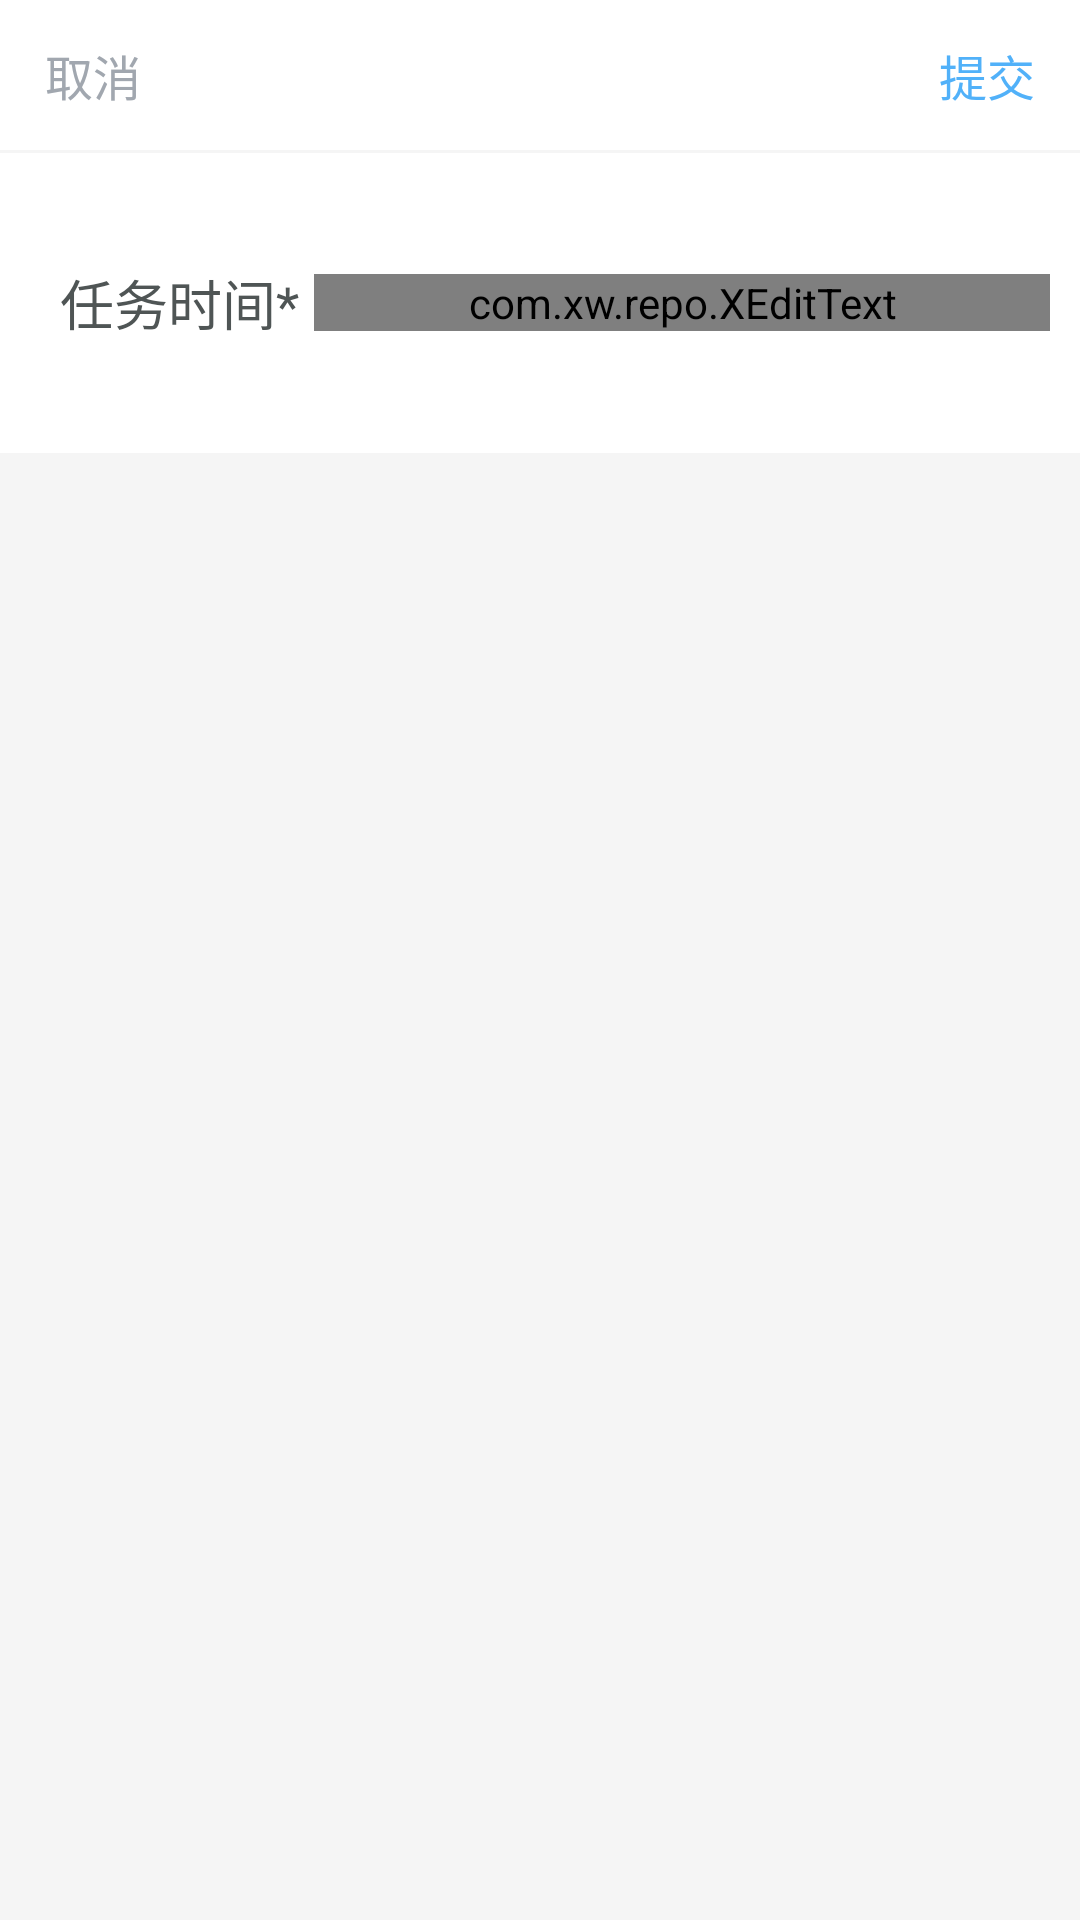

Reconstruct the res/layout file that produces this screen, plus the resources it refers to.
<!-- AndroidManifest.xml: application theme AppTheme -->
<!-- res/layout/lay_edit_time_dialog.xml -->
<?xml version="1.0" encoding="utf-8"?>
<LinearLayout xmlns:android="http://schemas.android.com/apk/res/android"
              android:layout_width="match_parent"
              android:layout_height="match_parent"
              android:background="@color/huise"
              android:orientation="vertical">
    <LinearLayout
        android:layout_width="match_parent"
        android:layout_height="50dp"
        android:gravity="center_vertical"
        android:background="@color/white"
        android:orientation="horizontal"
    >
      <TextView
          android:id="@+id/txt_cancel"
          style="@style/textview_title"
          android:layout_marginLeft="10dp"
          android:layout_width="wrap_content"
          android:text="取消"
          android:textColor="@color/gray"
          android:layout_height="wrap_content"/>
        <TextView
            android:layout_weight="1"
            android:layout_width="wrap_content"
            android:layout_height="wrap_content"/>
        <TextView
            android:id="@+id/txt_sure"
            style="@style/textview_title"
            android:text="提交"
            android:layout_marginRight="10dp"
            android:gravity="center"
            android:layout_width="wrap_content"
            android:layout_height="wrap_content"/>
    </LinearLayout>
    <LinearLayout
        android:layout_width="match_parent"
        android:layout_height="wrap_content"
        android:gravity="center_vertical"
        android:background="@color/white"
        android:orientation="vertical"
        android:layout_marginTop="1dp"
        android:padding="10dp"
    >
        <LinearLayout
            android:gravity="center_vertical"
            android:orientation="horizontal"
            android:layout_width="match_parent"
            android:layout_height="80dp">

            <TextView
                android:layout_marginLeft="5dp"
                style="@style/textview_content"
                android:text="任务时间*"
                android:textSize="18sp"
                android:layout_width="wrap_content"
                android:layout_height="wrap_content"/>
            <com.xw.repo.XEditText
                android:id="@+id/txt_time"
                android:background="@null"
                android:textSize="18sp"
                android:digits="0123456789"
                android:inputType="number"
                android:gravity="right"
                android:hint="输入任务时间"
                android:layout_weight="1"
                android:layout_width="match_parent"
                android:layout_height="wrap_content"/>

        </LinearLayout>

    </LinearLayout>
</LinearLayout>
<!-- resources referenced by this layout -->
<resources>
  <color name="gray">#a1a7af</color>
  <color name="huise">#f5f5f5</color>
  <color name="white">#ffffff</color>
  <style name="textview_content">
          <item name="android:padding">5dip</item>
          <item name="android:textColor">@color/hgray</item>
          <item name="android:textSize">12sp</item>
  
      </style>
  <style name="textview_title">
          <item name="android:padding">5dip</item>
          <item name="android:textColor">#51b1f9</item>
          <item name="android:textSize">16sp</item>
  
      </style>
  <style name="AppTheme" parent="BaseAppTheme" />
  <color name="hgray">#4f5555</color>
  <style name="BaseAppTheme" parent="Theme.AppCompat.Light">
          
          <item name="colorPrimary">@color/colorPrimary</item>
          <item name="colorPrimaryDark">@color/colorPrimaryDark</item>
          <item name="colorAccent">@color/colorAccent</item>
  
      </style>
  <color name="colorPrimary">@color/deepblue</color>
  <color name="colorPrimaryDark">@color/deepblue</color>
  <color name="colorAccent">@color/deepblue</color>
  <color name="deepblue">#4F94CD</color>
</resources>
